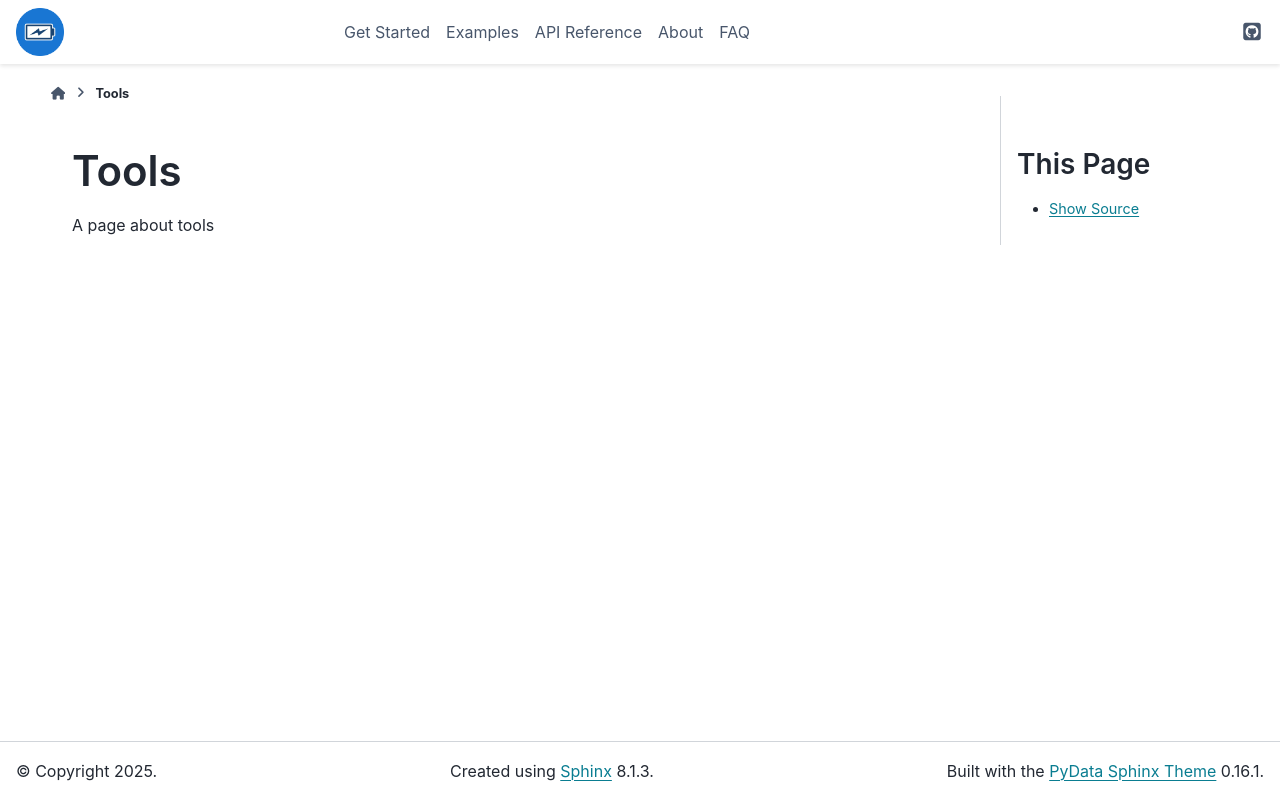

repository: DigiBatt/BatteryDataAnalysis · page: pages/tools.html · generator: sphinx

Tools
==============
A page about tools
